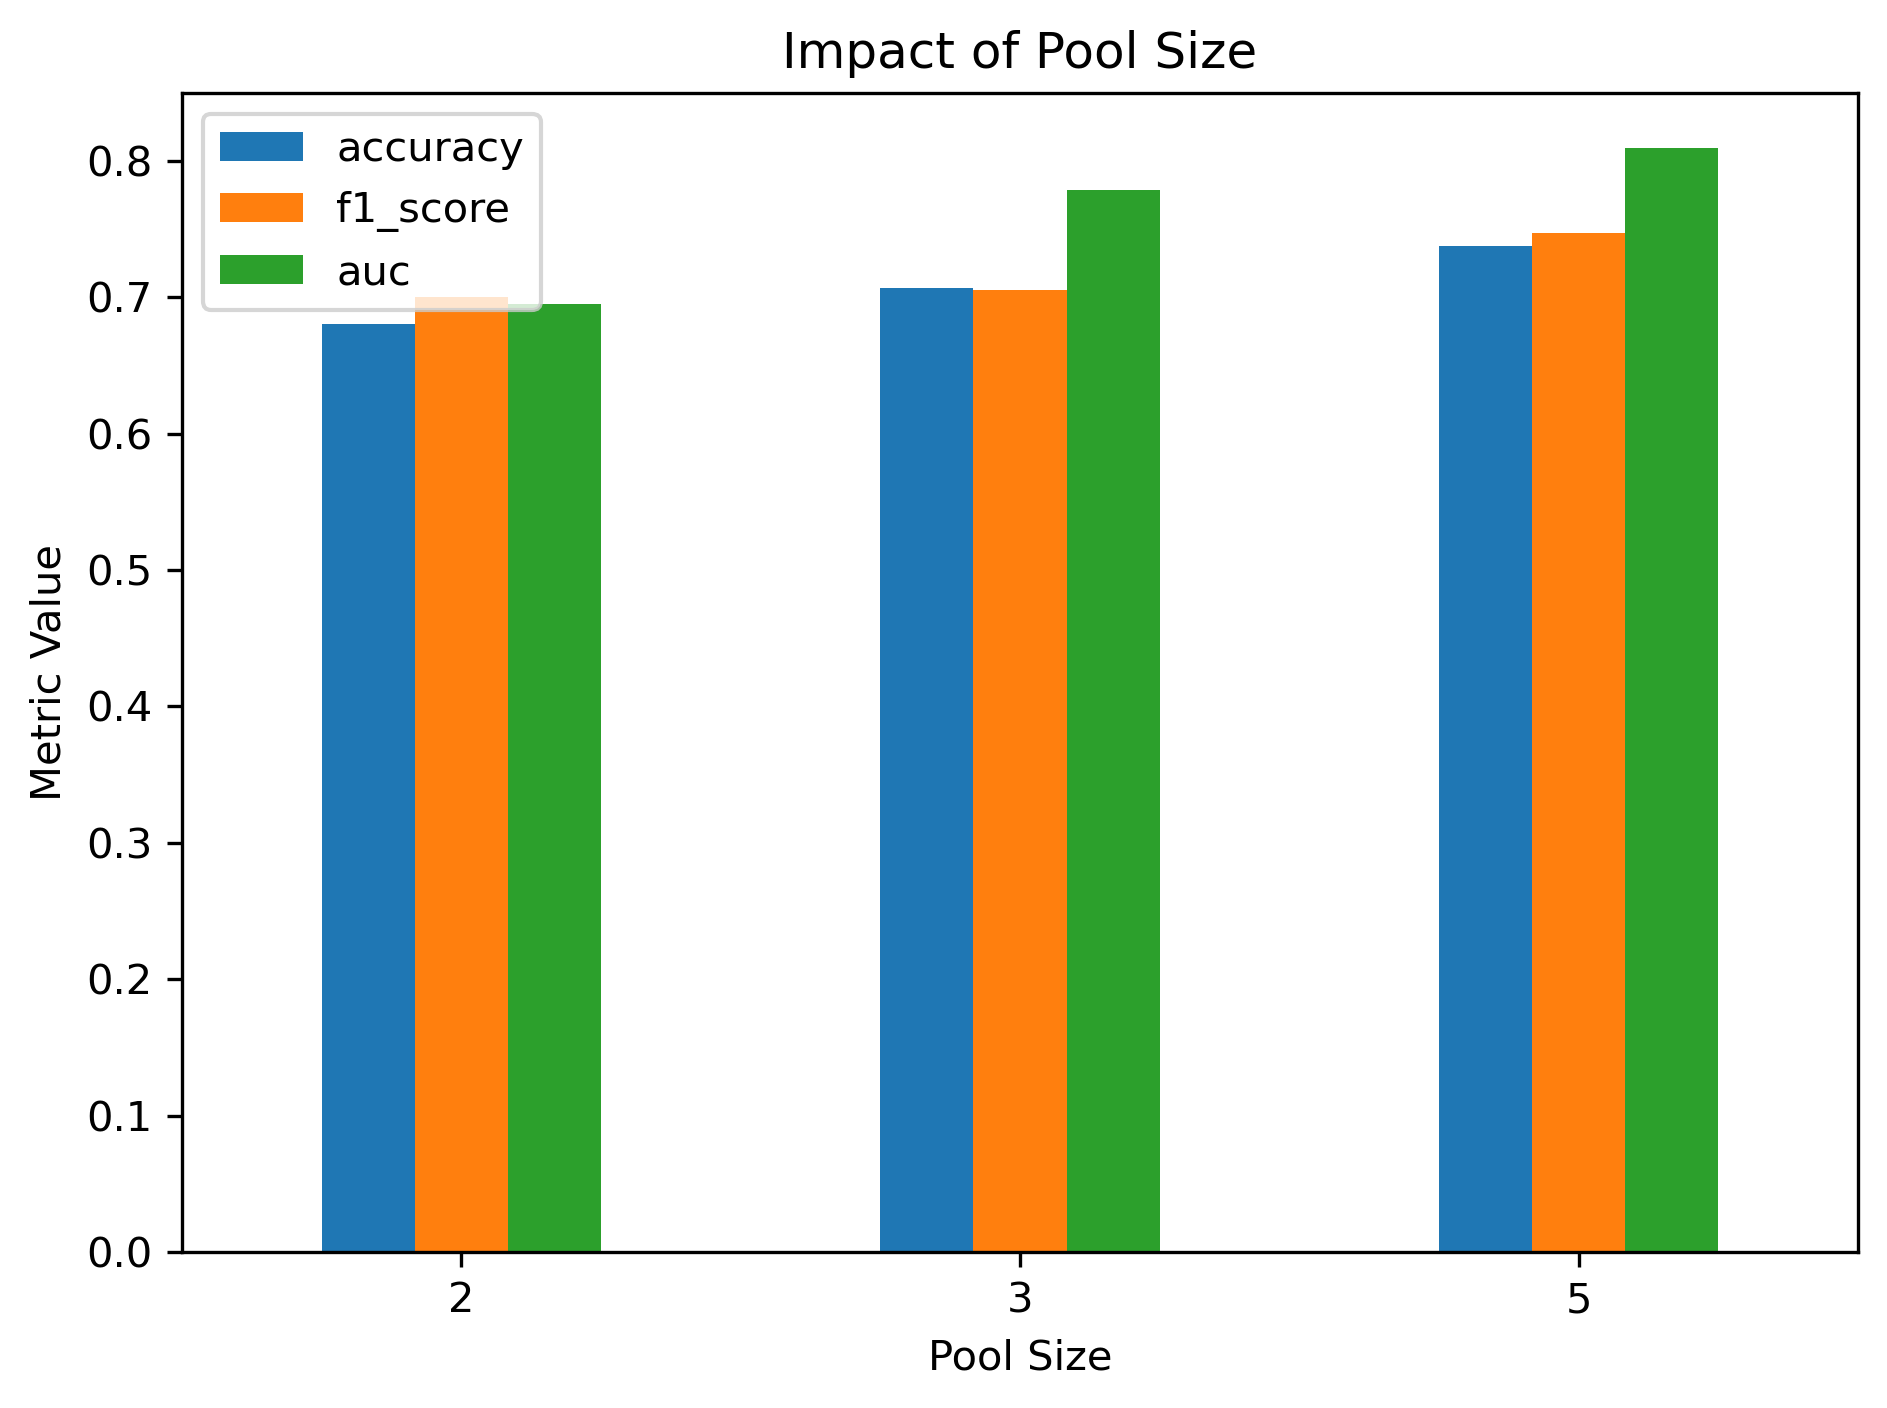

Data behind this chart, as committed beside it:
, accuracy, f1_score, auc
2, 0.68, 0.7, 0.6951
3, 0.7067, 0.7054, 0.7782
5, 0.7378, 0.7468, 0.8091
